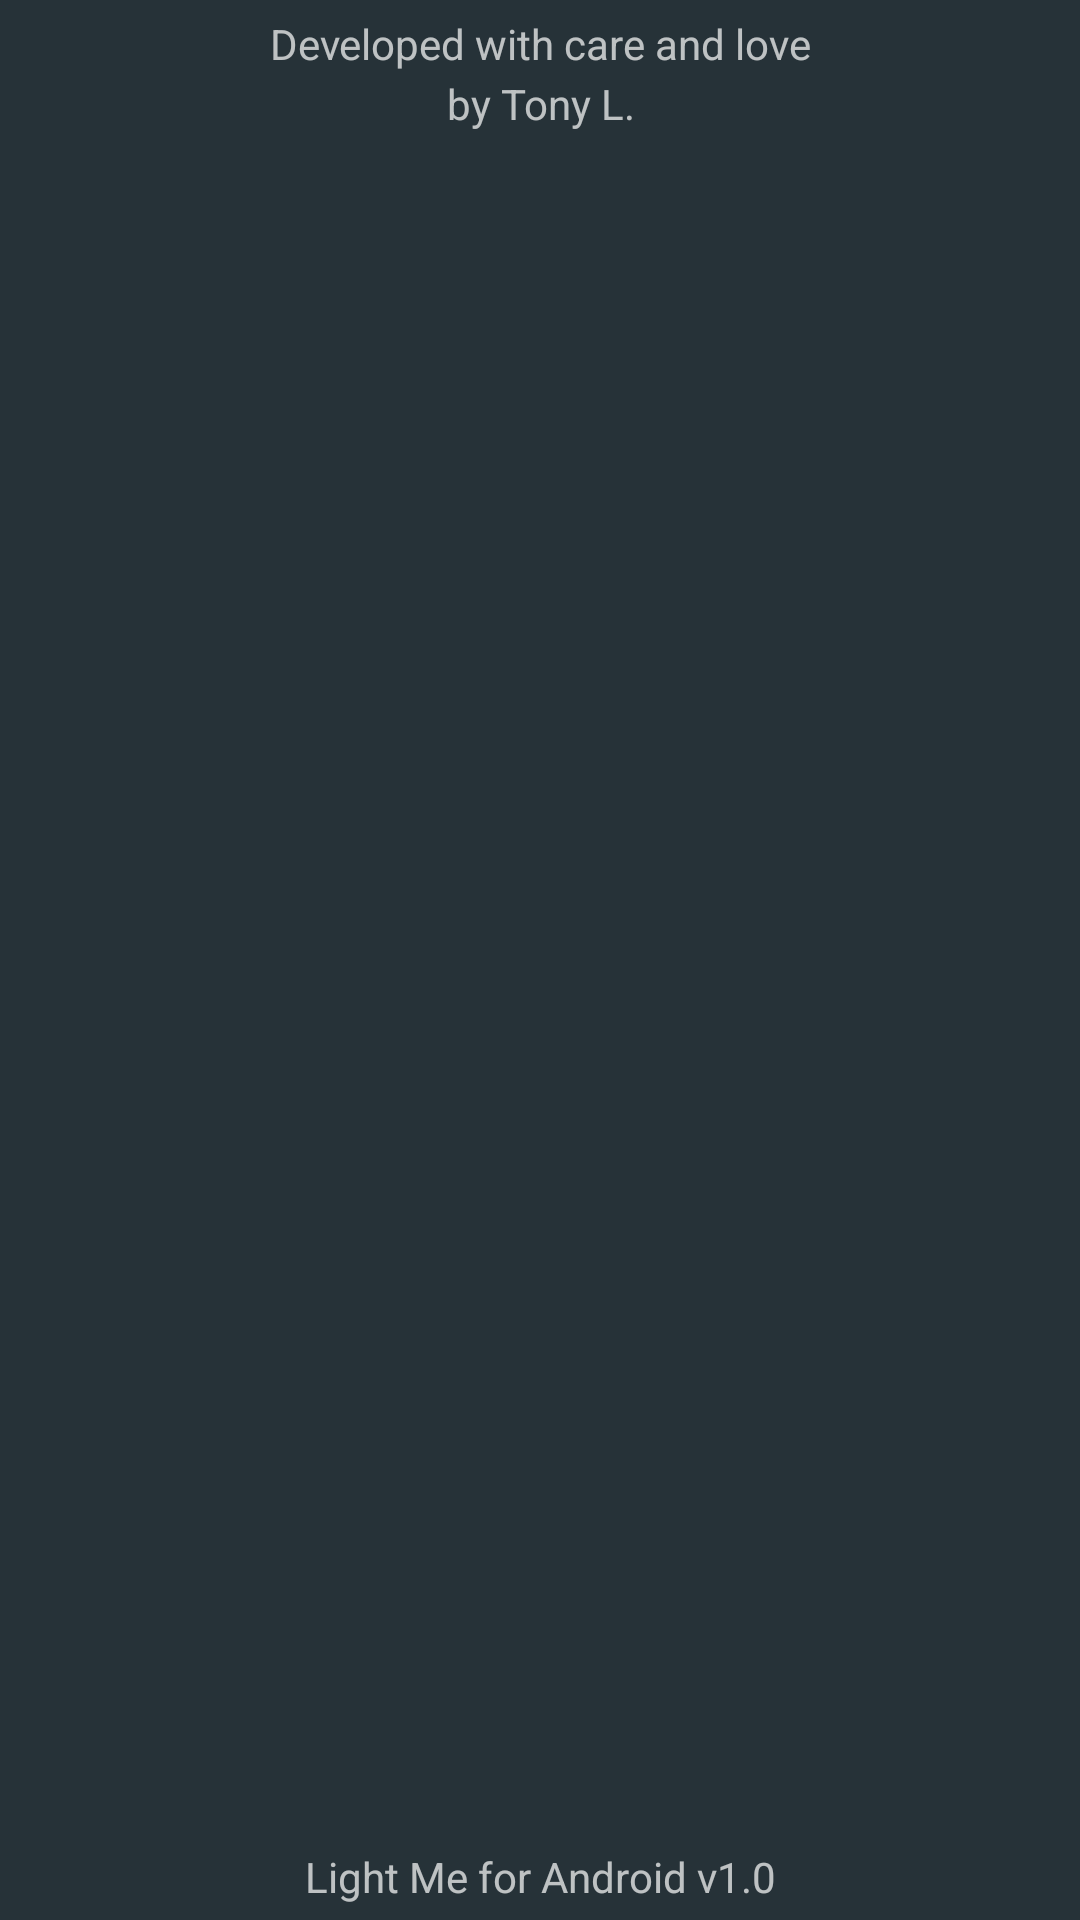

The Android layout XML behind this screen, and the referenced resources:
<!-- AndroidManifest.xml: application theme AppTheme -->
<!-- res/layout/activity_about.xml -->
<?xml version="1.0" encoding="utf-8"?>
<android.support.constraint.ConstraintLayout
    xmlns:android="http://schemas.android.com/apk/res/android"
    xmlns:tools="http://schemas.android.com/tools"
    xmlns:app="http://schemas.android.com/apk/res-auto"
    android:layout_width="match_parent"
    android:layout_height="match_parent"
    tools:context="com.litvinenko.tony.candle.AboutActivity">

    <include layout="@layout/content_about"/>

</android.support.constraint.ConstraintLayout>
<!-- res/layout/content_about.xml (included above) -->
<?xml version="1.0" encoding="utf-8"?>
<android.support.constraint.ConstraintLayout
        xmlns:android="http://schemas.android.com/apk/res/android"
        xmlns:tools="http://schemas.android.com/tools"
        xmlns:app="http://schemas.android.com/apk/res-auto"
        android:layout_width="match_parent"
        android:layout_height="match_parent"
        app:layout_behavior="@string/appbar_scrolling_view_behavior"
        tools:showIn="@layout/activity_about"
        tools:context="com.litvinenko.tony.candle.MainActivity">

    <TextView
        android:layout_marginTop="5dp"
        android:id="@+id/developed"
        android:layout_width="fill_parent"
        android:layout_height="fill_parent"
        android:gravity="center_horizontal"
        android:text="@string/developed"
        />

    <TextView
        android:id="@+id/by"
        android:layout_marginTop="25dp"
        android:layout_width="fill_parent"
        android:layout_height="fill_parent"
        android:text="@string/by"
        android:gravity="center_horizontal"
        android:layout_below="@id/developed"/>

    <TextView
        android:id="@+id/app_for"
        android:layout_marginBottom="5dp"
        android:layout_width="fill_parent"
        android:layout_height="fill_parent"
        android:text="@string/app_for"
        android:gravity="bottom|center_horizontal"
        android:layout_below="@id/developed"/>

    <ImageView
        android:id="@+id/about_anim"
        android:layout_width="wrap_content"
        android:layout_height="wrap_content"
        app:layout_constraintBottom_toBottomOf="parent"
        app:layout_constraintLeft_toLeftOf="parent"
        app:layout_constraintRight_toRightOf="parent"
        app:layout_constraintTop_toTopOf="parent"
        />
</android.support.constraint.ConstraintLayout>
<!-- resources referenced by this layout -->
<resources>
  <string name="app_for">Light Me for Android v1.0</string>
  <string name="by">by Tony L.</string>
  <string name="developed">Developed with care and love</string>
  <style name="AppTheme" parent="Theme.AppCompat">
          
          <item name="colorPrimary">@color/colorPrimary</item>
          <item name="colorPrimaryDark">@color/colorPrimaryDark</item>
          <item name="colorAccent">@color/colorAccent</item>
          <item name="android:colorBackground">@color/colorBackground</item>
          <item name="android:itemBackground">@color/colorBackground</item>
      </style>
  <color name="colorPrimary">#607D8B</color>
  <color name="colorPrimaryDark">#455A64</color>
  <color name="colorAccent">#C6FF00</color>
  <color name="colorBackground">#263238</color>
</resources>
